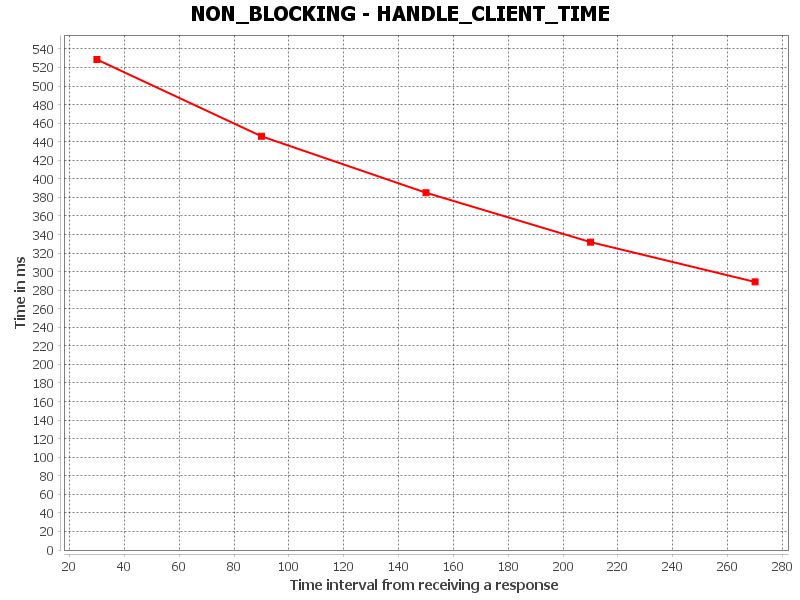

Data behind this chart, as committed beside it:
HANDLE_CLIENT_TIME, Time interval from receiving a response, Time in ms
0, 30.0, 528.5
1, 90.0, 445.8
2, 150.0, 385
3, 210.0, 331.8
4, 270.0, 288.9
